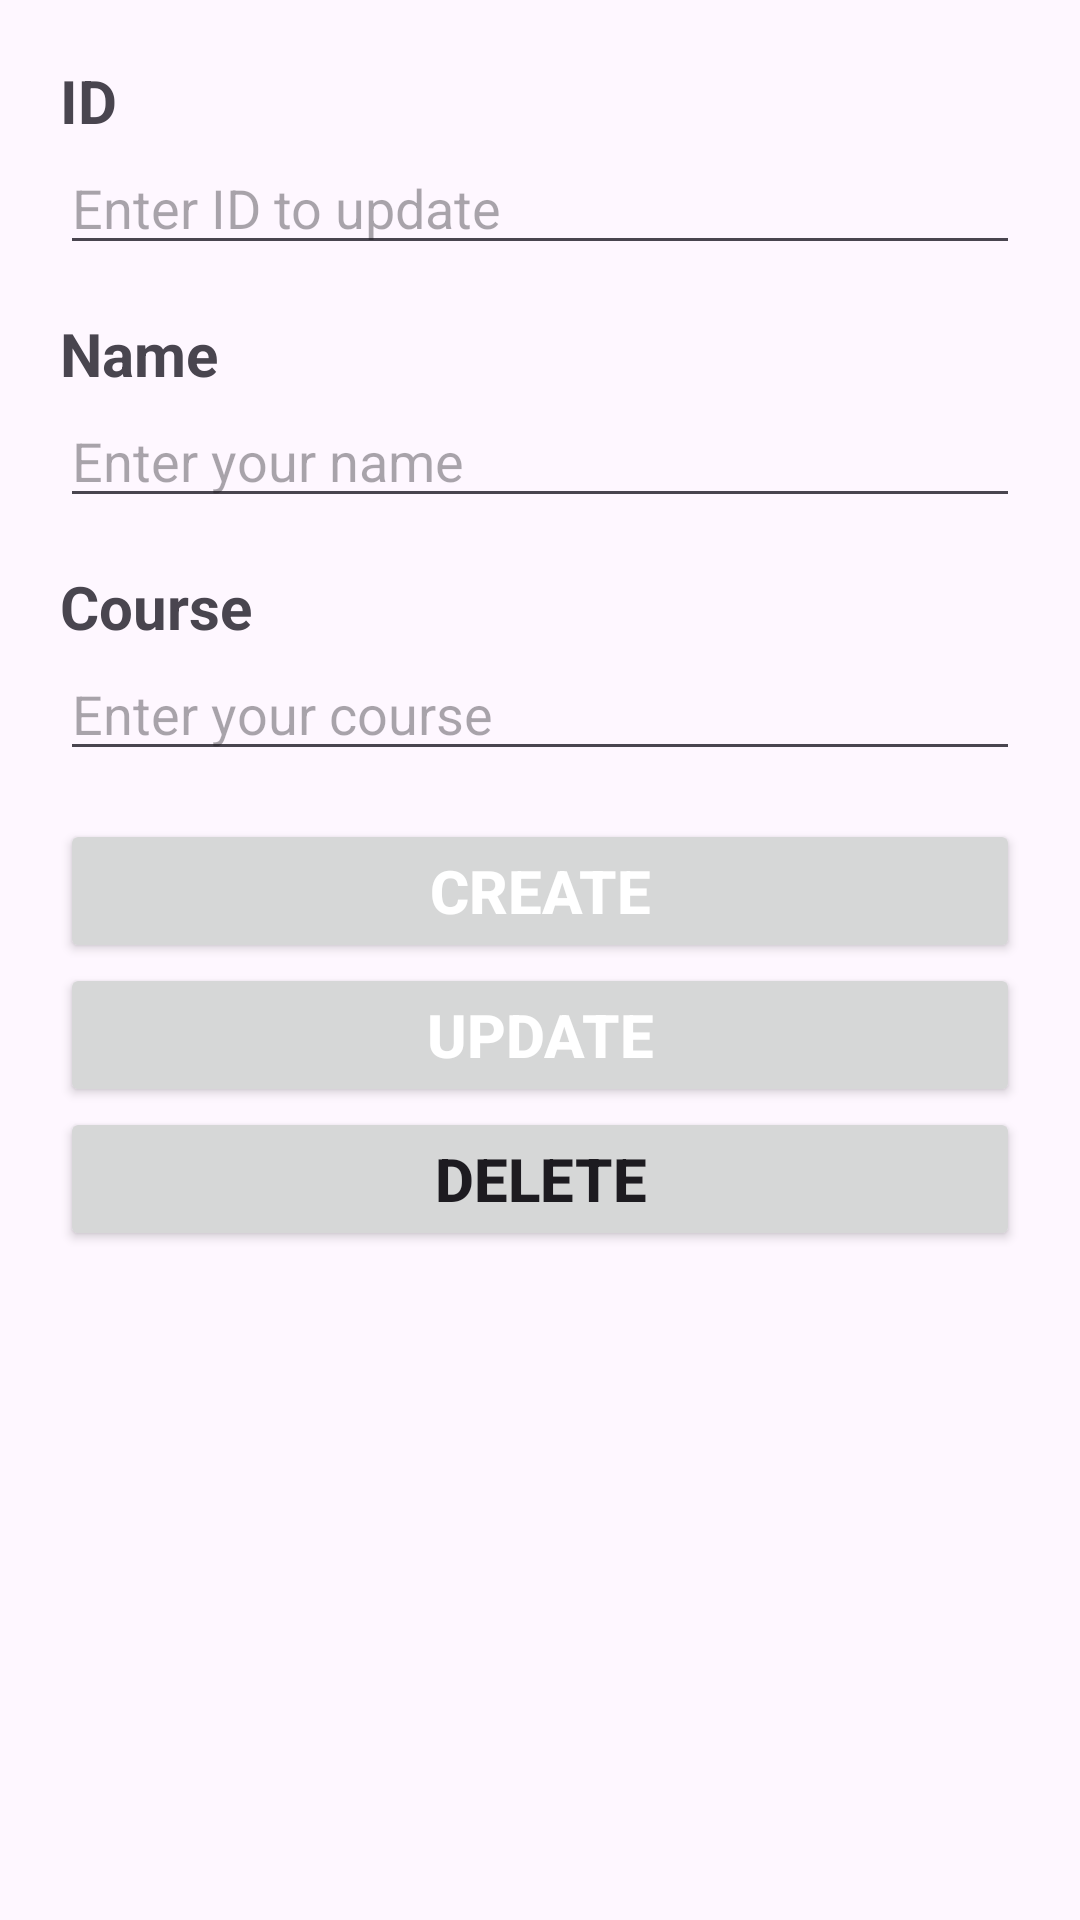

Write the Android layout XML for this screen, with the resource values it uses.
<!-- AndroidManifest.xml: application theme Theme.Examinationprep -->
<!-- res/layout/activity_main.xml -->
<?xml version="1.0" encoding="utf-8"?>
<LinearLayout xmlns:android="http://schemas.android.com/apk/res/android"
    xmlns:app="http://schemas.android.com/apk/res-auto"
    xmlns:tools="http://schemas.android.com/tools"
    android:id="@+id/main"
    android:layout_width="match_parent"
    android:layout_height="match_parent"
    android:orientation="vertical"
    android:padding="20dp"
    android:layout_margin="20dp"
    tools:context=".MainActivity">

    <TextView
        android:layout_width="match_parent"
        android:layout_height="wrap_content"
        android:text="ID"
        android:textStyle="bold"
        android:textSize="20sp" />

    <EditText
        android:id="@+id/etId"
        android:layout_width="match_parent"
        android:layout_height="wrap_content"
        android:hint="Enter ID to update"
        android:inputType="number"
        android:layout_marginBottom="16dp"/>

    <TextView
        android:layout_width="match_parent"
        android:layout_height="wrap_content"
        android:text="Name"
        android:textStyle="bold"
        android:textSize="20sp" />

    <EditText
        android:id="@+id/etName"
        android:layout_width="match_parent"
        android:layout_height="wrap_content"
        android:hint="Enter your name"
        android:inputType="text"
        android:textSize="18sp"
        android:layout_marginBottom="16dp"/>

    <TextView
        android:layout_width="match_parent"
        android:layout_height="wrap_content"
        android:text="Course"
        android:textStyle="bold"
        android:textSize="20sp" />

    <EditText
        android:id="@+id/etCourse"
        android:layout_width="match_parent"
        android:layout_height="wrap_content"
        android:hint="Enter your course"
        android:inputType="text"
        android:textSize="18sp"
        android:layout_marginBottom="16dp"/>

    <Button
        android:id="@+id/btnSubmit"
        android:layout_width="match_parent"
        android:layout_height="wrap_content"
        android:text="Create"
        android:textSize="20dp"
        android:textStyle="bold"
        android:textColor="@color/white" />

    <Button
        android:id="@+id/btnUpdate"
        android:layout_width="match_parent"
        android:layout_height="wrap_content"
        android:textSize="20dp"
        android:textStyle="bold"
        android:textColor="@color/white"
        android:text="Update"/>

    <Button
        android:id="@+id/btnDelete"
        android:layout_width="match_parent"
        android:layout_height="wrap_content"
        android:text="Delete"
        android:textSize="20dp"
        android:textStyle="bold"/>

    <TextView
        android:id="@+id/tvData"
        android:layout_width="match_parent"
        android:layout_height="wrap_content"
        android:textSize="16sp" />

</LinearLayout>
<!-- resources referenced by this layout -->
<resources>
  <style name="Theme.Examinationprep" parent="Base.Theme.Examinationprep" />
  <style name="Base.Theme.Examinationprep" parent="Theme.Material3.DayNight.NoActionBar">
          
          
      </style>
  <!-- not gathered from this repository: default colours our renderer supplied (Android Studio template values) -->
  <color name="white">#FFFFFFFF</color>
</resources>
